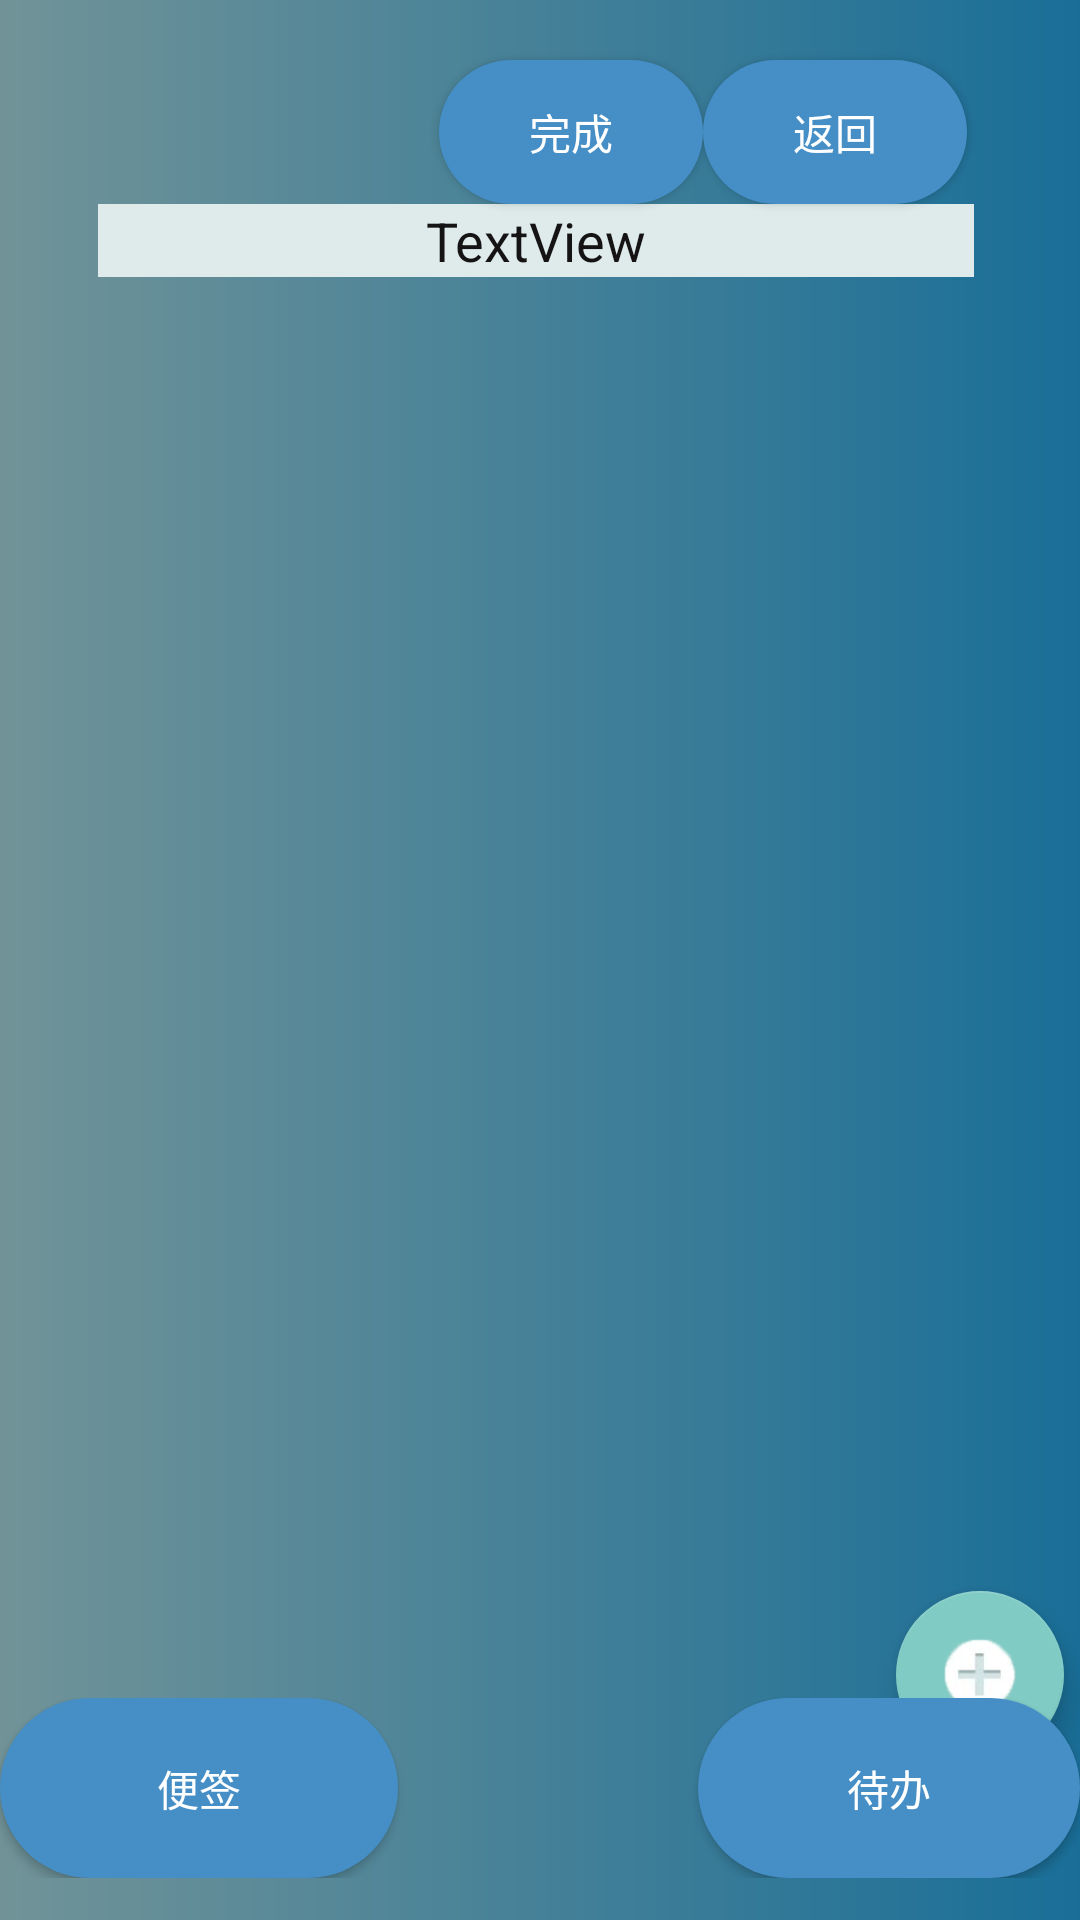

Write the Android layout XML for this screen, with the resource values it uses.
<!-- AndroidManifest.xml: application theme Theme.TEXT -->
<!-- res/layout/activity_be_done.xml -->
<?xml version="1.0" encoding="utf-8"?>
<androidx.constraintlayout.widget.ConstraintLayout xmlns:android="http://schemas.android.com/apk/res/android"
    xmlns:app="http://schemas.android.com/apk/res-auto"
    xmlns:tools="http://schemas.android.com/tools"
    android:layout_width="match_parent"
    android:layout_height="match_parent"
    android:background="@drawable/todoback"
    android:orientation="vertical"
    tools:context=".BeDone">

    <ScrollView
        android:id="@+id/scrollView2"
        android:layout_width="match_parent"
        android:layout_height="match_parent"
        app:layout_constraintEnd_toEndOf="parent"
        app:layout_constraintHorizontal_bias="0.0"
        app:layout_constraintStart_toStartOf="parent"
        app:layout_constraintTop_toTopOf="parent">

        <androidx.constraintlayout.widget.ConstraintLayout
            android:layout_width="match_parent"
            android:layout_height="wrap_content">


            <ListView
                android:id="@+id/be_donglv"
                android:layout_width="292dp"
                android:layout_height="501dp"
                app:layout_constraintEnd_toEndOf="parent"
                app:layout_constraintHorizontal_bias="0.483"
                app:layout_constraintStart_toStartOf="parent"
                app:layout_constraintTop_toBottomOf="@+id/bedone_content" />

            <EditText
                android:id="@+id/bedone_content"
                android:layout_width="292dp"
                android:layout_height="wrap_content"
                android:layout_marginTop="68dp"

                android:background="@drawable/todolist"
                android:gravity="center"
                android:maxLines="5"
                android:paddingBottom="0dp"
                android:text="TextView"
                android:textColor="#151313"
                app:layout_constraintEnd_toEndOf="parent"
                app:layout_constraintHorizontal_bias="0.478"
                app:layout_constraintStart_toStartOf="parent"
                app:layout_constraintTop_toTopOf="parent" />

            <Button
                android:id="@+id/todo_complete"
                android:layout_width="wrap_content"
                android:layout_height="wrap_content"
                android:text="完成"
                android:background="@drawable/rio"
                app:layout_constraintBottom_toTopOf="@+id/bedone_content"
                app:layout_constraintEnd_toEndOf="parent"
                app:layout_constraintHorizontal_bias="0.538"
                app:layout_constraintStart_toStartOf="parent"
                app:layout_constraintTop_toTopOf="parent"
                app:layout_constraintVertical_bias="1.0" />

            <Button
                android:id="@+id/todo_back"
                android:layout_width="wrap_content"
                android:layout_height="wrap_content"
                android:text="返回"
                android:background="@drawable/rio"
                app:layout_constraintBottom_toTopOf="@+id/bedone_content"
                app:layout_constraintEnd_toEndOf="parent"
                app:layout_constraintHorizontal_bias="0.0"
                app:layout_constraintStart_toEndOf="@+id/todo_complete"
                app:layout_constraintTop_toTopOf="parent"
                app:layout_constraintVertical_bias="1.0" />

            <com.google.android.material.floatingactionbutton.FloatingActionButton
                android:id="@+id/betodo_add"
                android:layout_width="wrap_content"
                android:layout_height="wrap_content"
                android:clickable="true"
                app:layout_constraintBottom_toBottomOf="parent"
                app:layout_constraintEnd_toEndOf="parent"
                app:layout_constraintHorizontal_bias="0.983"
                app:layout_constraintStart_toStartOf="parent"
                app:layout_constraintTop_toTopOf="parent"
                app:layout_constraintVertical_bias="0.987"
                app:srcCompat="@drawable/add_list" />


        </androidx.constraintlayout.widget.ConstraintLayout>

    </ScrollView>

    <LinearLayout
        android:id="@+id/linearLayout"
        android:layout_width="match_parent"
        android:layout_height="wrap_content"
        android:orientation="horizontal"
        app:layout_constraintBottom_toBottomOf="parent"
        app:layout_constraintEnd_toEndOf="parent"
        app:layout_constraintHorizontal_bias="0.0"
        app:layout_constraintStart_toStartOf="parent"
        app:layout_constraintTop_toTopOf="parent"
        app:layout_constraintVertical_bias="0.976">

        <Button
            android:id="@+id/bedonemain_main"
            android:layout_width="140dp"
            android:layout_height="60dp"
            android:layout_marginRight="100dp"
            android:layout_weight="1"
            android:background="@drawable/rio"
            android:text="便签" />

        <Button
            android:id="@+id/bedonemain_bedone"
            android:layout_width="135dp"
            android:layout_height="60dp"
            android:layout_weight="1"
            android:background="@drawable/rio"
            android:text="待办" />


    </LinearLayout>


</androidx.constraintlayout.widget.ConstraintLayout>
<!-- resources referenced by this layout -->
<resources>
  <!-- drawable add_list: png bitmap (drawable, 7114 bytes) -->
  <!-- drawable rio (drawable) -->
  <?xml version="1.0" encoding="utf-8"?>
  <shape xmlns:android="http://schemas.android.com/apk/res/android"
          android:shape="rectangle">
  
      <corners android:radius="360dp"/>
      <padding android:top="10dp"
              android:left="10dp"
              android:right="10dp"
              android:bottom="10dp"/>
      <solid android:color="#458EC6"/>
  
  </shape>
  <!-- drawable todoback (drawable) -->
  <?xml version="1.0" encoding="utf-8"?>
  <shape xmlns:android="http://schemas.android.com/apk/res/android"
      android:shape="rectangle">
      <solid android:color="#80858175" />
      <stroke android:width="0dip" android:color="#fefefe" />
      <gradient
          android:angle="0"
          android:endColor="#02ACFF"
          android:startColor="#B1F6FF"
          android:type="linear"/>
  </shape>
  <!-- drawable todolist (drawable) -->
  <?xml version="1.0" encoding="utf-8"?>
  <shape xmlns:android="http://schemas.android.com/apk/res/android">
      <solid android:color="#dfebeb"/>
  
  </shape>
  <style name="Theme.TEXT" parent="Theme.MaterialComponents.NoActionBar.Bridge">
          
          <item name="colorPrimary">#458EC6</item>
          <item name="colorPrimaryVariant">#003700B3</item>
          <item name="colorOnPrimary">#90E0EA</item>
          
          <item name="colorSecondary">@color/teal_200</item>
          <item name="colorSecondaryVariant">@color/teal_700</item>
          <item name="colorOnSecondary">#00000000</item>
          
          <item name="android:statusBarColor">#2A5F8E</item>
          
      </style>
  <!-- not gathered from this repository: default colours our renderer supplied (Android Studio template values) -->
  <color name="teal_200">#FF03DAC5</color>
  <color name="teal_700">#FF018786</color>
</resources>
